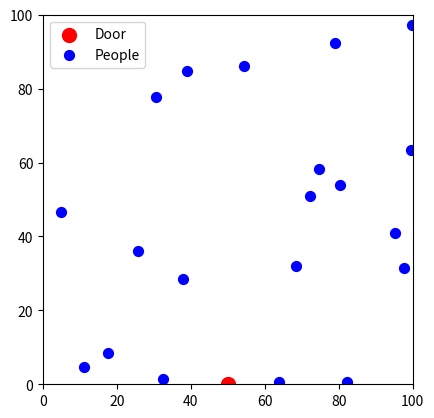

Generate this figure with matplotlib:
import numpy as np
import matplotlib.pyplot as plt
from scipy.spatial import Voronoi
from matplotlib.animation import FuncAnimation

# Room dimensions
room_size = (100, 100)

# Number of people (points)
num_people = 20

# Door position (at the bottom center of the room)
door_position = np.array([room_size[0] // 2, 0])

# Random initial positions for people
people_positions = np.random.rand(num_people, 2) * room_size

# Add a small jitter to avoid degenerate configurations
def add_jitter(positions, jitter_amount=1e-3):
    return positions + np.random.randn(*positions.shape) * jitter_amount

# Compute Voronoi diagram for the initial positions of people
def generate_voronoi(positions):
    jittered_positions = add_jitter(positions)
    return Voronoi(jittered_positions)

# Initialize random speeds for each person
people_speeds = np.random.uniform(0.5, 1.5, size=num_people)  # Random speeds between 0.5 and 1.5

# Initialize egress times to infinity for people still in the room
egress_times = np.full(num_people, np.inf)

# Function to move people towards the door
def move_towards_door(people_positions, door_position, people_speeds, frame):
    new_positions = []
    for i, pos in enumerate(people_positions):
        if np.isfinite(egress_times[i]):  # Skip if the person has already exited
            new_positions.append(pos)
            continue

        direction = door_position - pos
        distance = np.linalg.norm(direction)
        if distance > people_speeds[i]:  # Move only if not at the door
            direction = direction / distance  # Normalize direction
            new_pos = pos + direction * people_speeds[i]
        else:
            new_pos = door_position  # Snap to door if close enough
            egress_times[i] = frame  # Record the frame at which the person exits
        new_positions.append(new_pos)
    return np.array(new_positions)

# Initialize plot
fig, ax = plt.subplots()
ax.set_xlim(0, room_size[0])
ax.set_ylim(0, room_size[1])
ax.set_aspect('equal')

# Plot the door as a red point
door_scatter = ax.scatter(door_position[0], door_position[1], color='red', s=100, label='Door')

# People plot (initial positions)
people_scatter = ax.scatter(people_positions[:, 0], people_positions[:, 1], color='blue', s=50, label='People')

# Initialize an empty list for storing the Voronoi polygons
voronoi_polygons = []

def draw_voronoi(vor):
    global voronoi_polygons
    # Remove previous polygons
    for poly in voronoi_polygons:
        poly.remove()  # Correctly remove each polygon
    voronoi_polygons = []
    
    # Plot new Voronoi regions
    for region in vor.regions:
        if not -1 in region and len(region) > 0:  # Filter out incomplete regions
            polygon = [vor.vertices[i] for i in region]
            voronoi_polygons.append(ax.fill(*zip(*polygon), alpha=0.2)[0])  # Store the actual Polygon object

# Update function for the animation
def update(frame):
    global people_positions
    people_positions = move_towards_door(people_positions, door_position, people_speeds, frame)  # Move people with varying speeds
    people_scatter.set_offsets(people_positions)  # Update positions
    
    # Update Voronoi diagram
    try:
        vor = generate_voronoi(people_positions)
        draw_voronoi(vor)
    except Exception as e:
        print(f"Voronoi failed at frame {frame}: {e}")
        # Skip this frame in case of failure to keep the animation running

    return people_scatter,

# Animation function
ani = FuncAnimation(fig, update, frames=200, interval=100)

plt.legend()
plt.show()

# Once the animation ends, display the egress times
print("Egress times (in frames) for each individual:", egress_times)

print("code finished")